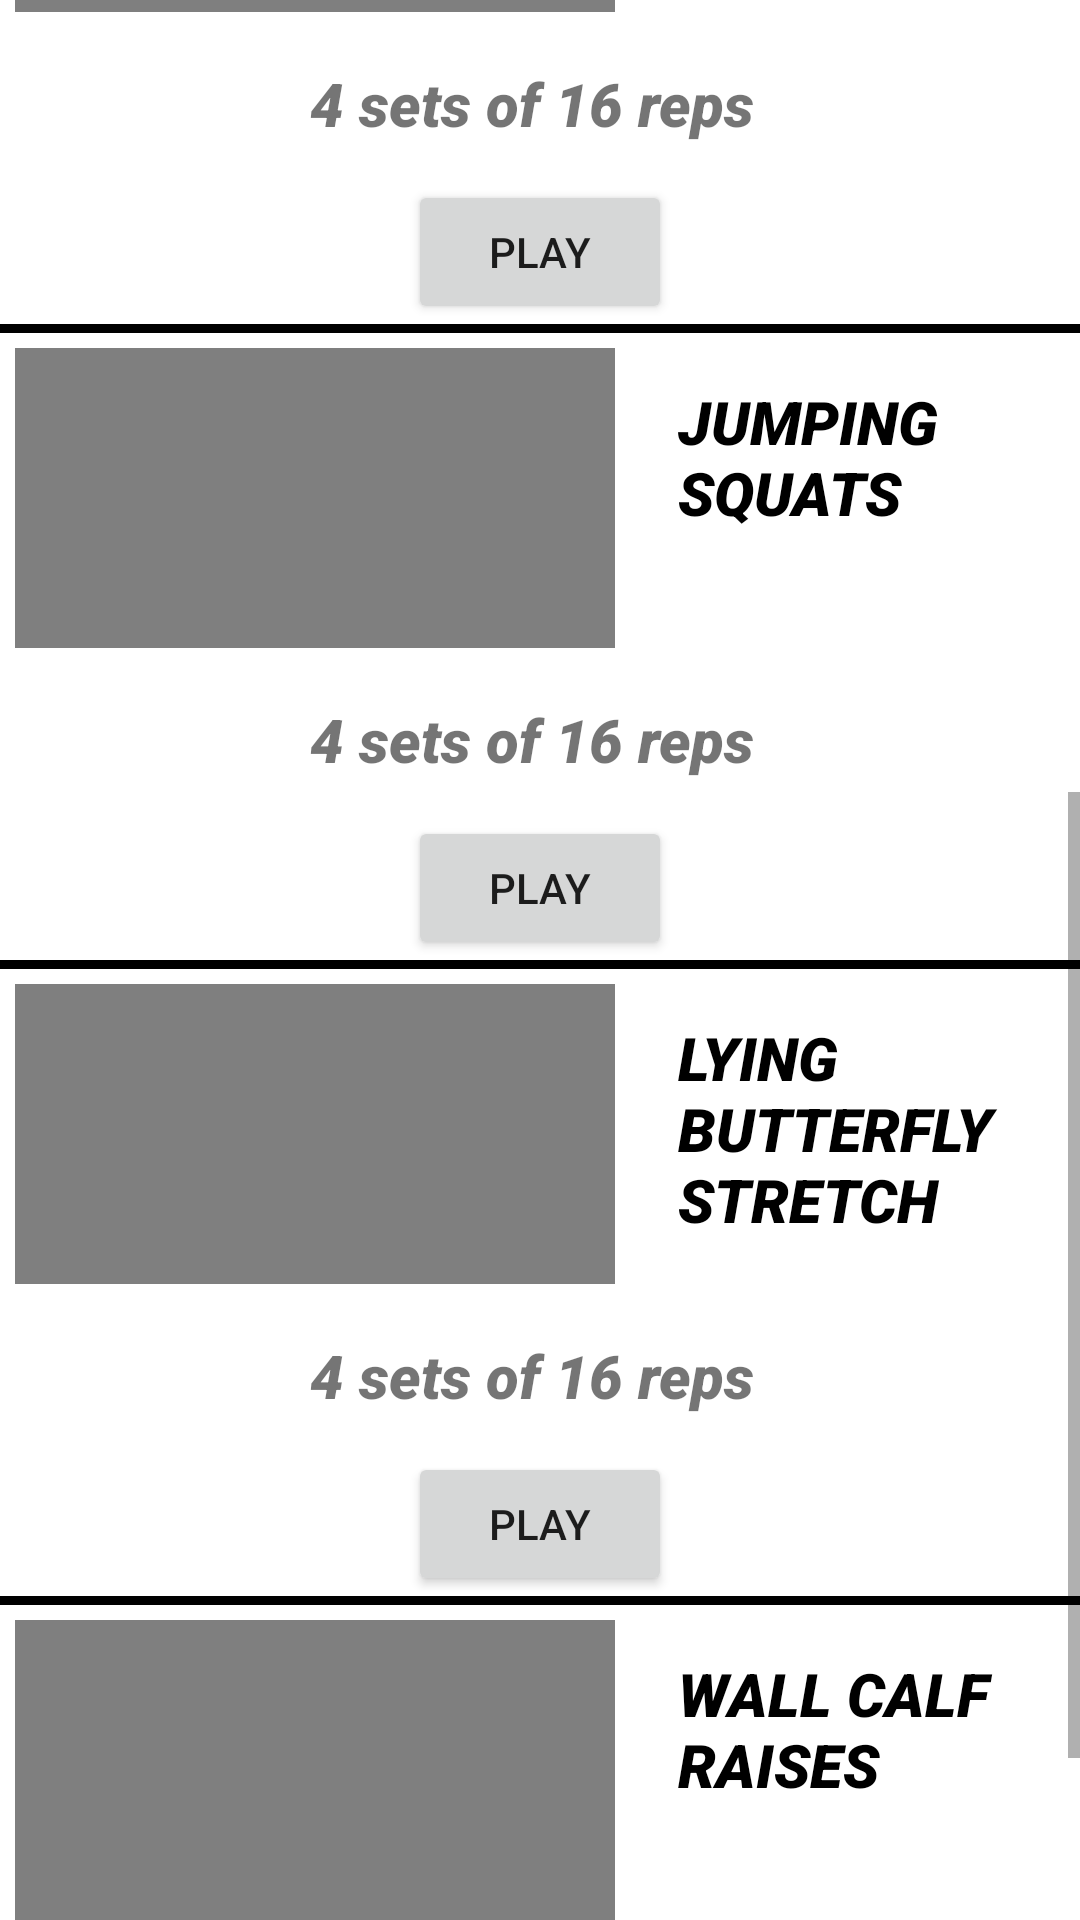

This screen was rendered from an Android layout file. Write that file and the resources it references.
<!-- AndroidManifest.xml: application theme AppTheme -->
<!-- res/layout/activity_legs_adv.xml -->
<?xml version="1.0" encoding="utf-8"?>
<ScrollView xmlns:android="http://schemas.android.com/apk/res/android"
    xmlns:tools="http://schemas.android.com/tools"
    android:layout_width="match_parent"
    android:layout_height="match_parent"
    android:background="#ffffff">

    <LinearLayout
        android:layout_width="match_parent"
        android:layout_height="match_parent"
        android:orientation="vertical">
        <LinearLayout
            android:layout_width="match_parent"
            android:layout_height="wrap_content"
            android:orientation="horizontal">
            <VideoView
                android:layout_width="200dp"
                android:layout_margin="5dp"

                android:id="@+id/squats"
                android:layout_height="100dp"/>
            <TextView
                android:layout_width="wrap_content"
                android:layout_height="wrap_content"
                android:text="SQUATS"
                android:textSize="20dp"
                android:layout_gravity="right"
                android:padding="16dp"
                android:textColor="#000000"
                android:textStyle="italic"
                android:fontFamily="sans-serif-black"/>



        </LinearLayout>

        <TextView
            android:layout_width="wrap_content"
            android:layout_height="wrap_content"
            android:layout_gravity="center_horizontal"
            android:fontFamily="sans-serif-black"
            android:padding="12dp"
            android:text="4 sets of 16 reps "
            android:textSize="20dp"
            android:textStyle="italic" />

        <Button
            android:id="@+id/playsquats"
            android:layout_width="wrap_content"
            android:layout_height="wrap_content"
            android:onClick="squats"
            android:layout_gravity="center_horizontal"
            android:text="PLAY" />

        <View
            android:layout_width="fill_parent"
            android:layout_height="3dp"
            android:background="#000000"/>
        <LinearLayout
            android:layout_width="match_parent"
            android:layout_height="wrap_content"
            android:orientation="horizontal">
            <VideoView
                android:layout_width="200dp"
                android:layout_margin="5dp"

                android:id="@+id/glutekickbackright"
                android:layout_height="100dp"/>
            <TextView
                android:layout_width="wrap_content"
                android:layout_height="wrap_content"
                android:text="GLUTE KICK BACK RIGHT"
                android:textSize="20dp"
                android:layout_gravity="right"
                android:padding="16dp"
                android:textColor="#000000"
                android:textStyle="italic"
                android:fontFamily="sans-serif-black"/>



        </LinearLayout>

        <TextView
            android:layout_width="wrap_content"
            android:layout_height="wrap_content"
            android:layout_gravity="center_horizontal"
            android:fontFamily="sans-serif-black"
            android:padding="12dp"
            android:text="4 sets of 16 reps "
            android:textSize="20dp"
            android:textStyle="italic" />

        <Button
            android:id="@+id/playglutekickbackright"
            android:layout_width="wrap_content"
            android:layout_height="wrap_content"
            android:onClick="glutekickbackright"
            android:layout_gravity="center_horizontal"
            android:text="PLAY" />

        <View
            android:layout_width="fill_parent"
            android:layout_height="3dp"
            android:background="#000000"/>
        <LinearLayout
            android:layout_width="match_parent"
            android:layout_height="wrap_content"
            android:orientation="horizontal">
            <VideoView
                android:layout_width="200dp"
                android:layout_margin="5dp"

                android:id="@+id/glutekickbackleft"
                android:layout_height="100dp"/>
            <TextView
                android:layout_width="wrap_content"
                android:layout_height="wrap_content"
                android:text="GLUTE KICK BACK LEFT"
                android:textSize="20dp"
                android:layout_gravity="right"
                android:padding="16dp"
                android:textColor="#000000"
                android:textStyle="italic"
                android:fontFamily="sans-serif-black"/>



        </LinearLayout>

        <TextView
            android:layout_width="wrap_content"
            android:layout_height="wrap_content"
            android:layout_gravity="center_horizontal"
            android:fontFamily="sans-serif-black"
            android:padding="12dp"
            android:text="4 sets of 16 reps "
            android:textSize="20dp"
            android:textStyle="italic" />

        <Button
            android:id="@+id/playglutekickbackleft"
            android:layout_width="wrap_content"
            android:layout_height="wrap_content"
            android:onClick="glutekickbackleft"
            android:layout_gravity="center_horizontal"
            android:text="PLAY" />

        <View
            android:layout_width="fill_parent"
            android:layout_height="3dp"
            android:background="#000000"/>
        <LinearLayout
            android:layout_width="match_parent"
            android:layout_height="wrap_content"
            android:orientation="horizontal">
            <VideoView
                android:layout_width="200dp"
                android:layout_margin="5dp"

                android:id="@+id/jumpingsquats"
                android:layout_height="100dp"/>
            <TextView
                android:layout_width="wrap_content"
                android:layout_height="wrap_content"
                android:text="JUMPING SQUATS"
                android:textSize="20dp"
                android:layout_gravity="right"
                android:padding="16dp"
                android:textColor="#000000"
                android:textStyle="italic"
                android:fontFamily="sans-serif-black"/>



        </LinearLayout>

        <TextView
            android:layout_width="wrap_content"
            android:layout_height="wrap_content"
            android:layout_gravity="center_horizontal"
            android:fontFamily="sans-serif-black"
            android:padding="12dp"
            android:text="4 sets of 16 reps "
            android:textSize="20dp"
            android:textStyle="italic" />

        <Button
            android:id="@+id/playjumpingsquats"
            android:layout_width="wrap_content"
            android:layout_height="wrap_content"
            android:onClick="jumpingsquats"
            android:layout_gravity="center_horizontal"
            android:text="PLAY" />

        <View
            android:layout_width="fill_parent"
            android:layout_height="3dp"
            android:background="#000000"/>
        <LinearLayout
            android:layout_width="match_parent"
            android:layout_height="wrap_content"
            android:orientation="horizontal">
            <VideoView
                android:layout_width="200dp"
                android:layout_margin="5dp"

                android:id="@+id/lyingbutterflystretch"
                android:layout_height="100dp"/>
            <TextView
                android:layout_width="wrap_content"
                android:layout_height="wrap_content"
                android:text="LYING BUTTERFLY STRETCH"
                android:textSize="20dp"
                android:layout_gravity="right"
                android:padding="16dp"
                android:textColor="#000000"
                android:textStyle="italic"
                android:fontFamily="sans-serif-black"/>



        </LinearLayout>

        <TextView
            android:layout_width="wrap_content"
            android:layout_height="wrap_content"
            android:layout_gravity="center_horizontal"
            android:fontFamily="sans-serif-black"
            android:padding="12dp"
            android:text="4 sets of 16 reps "
            android:textSize="20dp"
            android:textStyle="italic" />

        <Button
            android:id="@+id/playlyingbutterflystretch"
            android:layout_width="wrap_content"
            android:layout_height="wrap_content"
            android:onClick="lyingbutterflystretch"
            android:layout_gravity="center_horizontal"
            android:text="PLAY" />

        <View
            android:layout_width="fill_parent"
            android:layout_height="3dp"
            android:background="#000000"/>
        <LinearLayout
            android:layout_width="match_parent"
            android:layout_height="wrap_content"
            android:orientation="horizontal">
            <VideoView
                android:layout_width="200dp"
                android:layout_margin="5dp"

                android:id="@+id/wallcalfraises"
                android:layout_height="100dp"/>
            <TextView
                android:layout_width="wrap_content"
                android:layout_height="wrap_content"
                android:text="WALL CALF RAISES"
                android:textSize="20dp"
                android:layout_gravity="right"
                android:padding="16dp"
                android:textColor="#000000"
                android:textStyle="italic"
                android:fontFamily="sans-serif-black"/>



        </LinearLayout>

        <TextView
            android:layout_width="wrap_content"
            android:layout_height="wrap_content"
            android:layout_gravity="center_horizontal"
            android:fontFamily="sans-serif-black"
            android:padding="12dp"
            android:text="4 sets of 16 reps "
            android:textSize="20dp"
            android:textStyle="italic" />

        <Button
            android:id="@+id/playcalfraises"
            android:layout_width="wrap_content"
            android:layout_height="wrap_content"
            android:onClick="calfraises"
            android:layout_gravity="center_horizontal"
            android:text="PLAY" />

        <View
            android:layout_width="fill_parent"
            android:layout_height="3dp"
            android:background="#000000"/>


    </LinearLayout>
</ScrollView>
<!-- resources referenced by this layout -->
<resources>
  <style name="AppTheme" parent="Theme.AppCompat.Light.DarkActionBar">
          
          <item name="colorPrimary">@color/colorPrimary</item>
          <item name="colorPrimaryDark">@color/colorPrimaryDark</item>
          <item name="colorAccent">@color/colorAccent</item>
      </style>
  <!-- not gathered from this repository: default colours our renderer supplied (Android Studio template values) -->
  <color name="colorPrimary">#FF6200EE</color>
  <color name="colorPrimaryDark">#FF3700B3</color>
  <color name="colorAccent">#FF03DAC5</color>
</resources>
